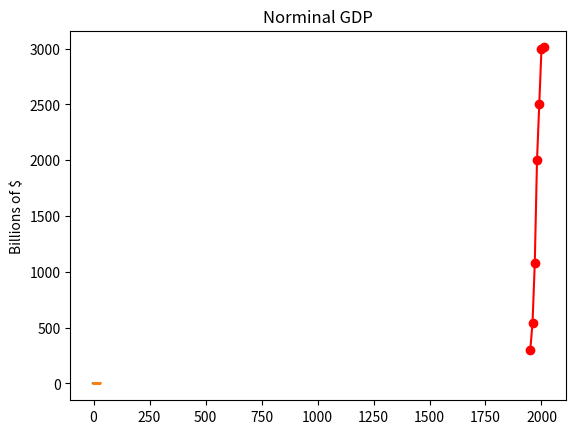

This chart was generated by the following Python code: (Note: this script raises an exception after producing the figure.)

# coding: utf-8

# In[1]:

get_ipython().magic(u'matplotlib inline')


# In[13]:

from pylab import *
x = linspace(-pi, pi , 10)

y = sin (x)

plot(x, y)
savefig("fig.png")


# In[12]:

from matplotlib import pyplot as plt

years = [1950, 1960, 1970, 1980, 1990, 2000, 2010]
gdp = [300.2, 543.5, 1075.6, 2000, 2500, 3000, 3010]
plt.plot(years, gdp, color='red', marker='o', linestyle='solid')
plt.title('Norminal GDP')
plt.ylabel('Billions of $')


# In[22]:

from pylab import *
k=10
th = linspace(0, 10*pi,1000000) 
r = cos(k*th)
polar(th,r)


# In[15]:

import pylab
import scipy
x = scipy.linspace(-2,2,1000)
y1 = scipy.sqrt(1-(abs(x)-1)**2)
y2 = -3 * scipy.sqrt(1-(abs(x)/2)**0.5)
pylab.fill_between(x,y1,color='red')
pylab.fill_between(x,y2,color='red')
pylab.xlim([-2.5,2.5])
pylab.text(0,-0.4, 
           'SSBMb3ZlIFlvdQ==\n'.decode('base64', 
                                       'strict') , 
           fontsize=24,fontweight='bold',
           color='white',horizontalalignment='center')


# In[17]:

from pylab import * 
a=2
b=3
t= linspace(0, 2*pi,100) 
x = a * sin(2*t)
y = b * cos(t)
plot(x,y)
x = a * sin(3*t)
y = b * cos(2*t)
plot(x,y)


# In[18]:

from pylab import *
a = 10.0
for a in range(5,21,5):
	th = linspace(0, pi * a/10, 200) 
	x = a * cos(th)
	y = a * sin(th)
	plot(x,y)


# In[23]:

from pylab import *
N = 100 # number of points
x = linspace(0.0, 2 * pi, N) 
y = zeros(N)
for n in range(5):
	term = sin((2*n+1)*x) / (2*n+1)
	y = y + term
	plot(x,y)


# In[ ]:



